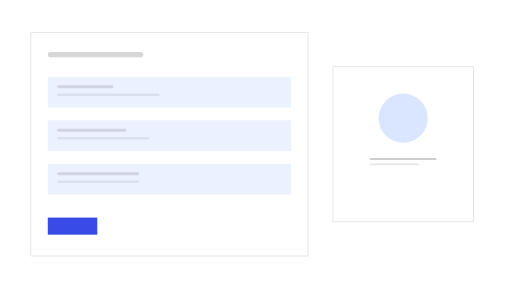
t = 0.00 s
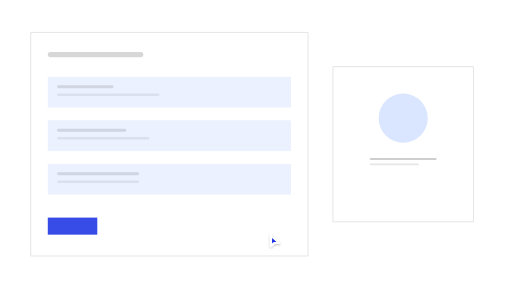
t = 0.83 s
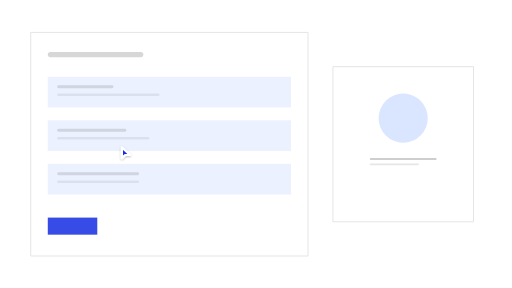
t = 1.67 s
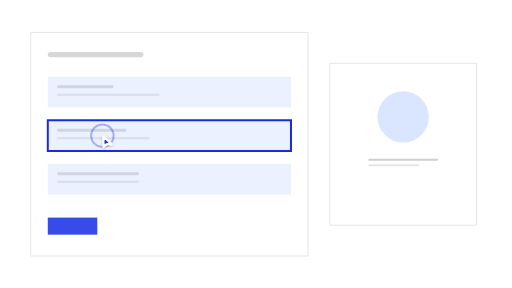
t = 2.50 s
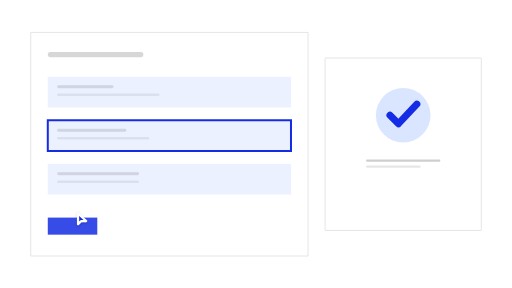
t = 3.33 s
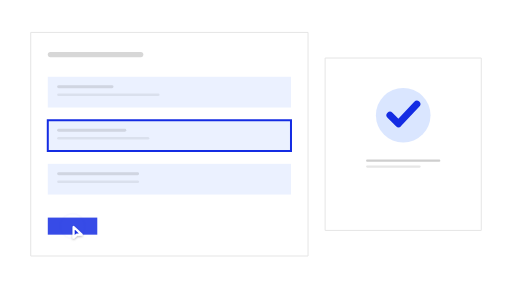
t = 4.17 s

The animated SVG that drew these frames (rendered in a browser with its animation timeline set to each time). Animation: 10 SMIL elements (animate=7,animateTransform=3); one cycle of 5.00 s, repeats indefinitely.

<?xml version="1.0" encoding="UTF-8"?>
<svg xmlns="http://www.w3.org/2000/svg" width="720" height="405" viewBox="0 0 1200 675" role="img" aria-labelledby="title description">
  <title id="title">qa-segnatura-motion-set.confirm-edit — focus-and-confirm</title>
  <desc id="description">Minimal editor product illustration generated from /Users/victor.toupar/Documents/dev/qa-segnatura.</desc>
  <style>
    :root {
      --accent: #142ce3;
      --accent-1: #142ce3;
      --accent-2: #142ce3;
      --accent-3: #142ce3;
      --accent-4: #142ce3;
      --accent-soft: color-mix(in oklab, #142ce3 12%, oklch(1 0 0));
      --background: oklch(1 0 0);
      --border: oklch(0.922 0 0);
      --border-strong: color-mix(in oklab, oklch(0.145 0 0) 18%, oklch(1 0 0));
      --cursor-outline: oklch(1 0 0);
      --ink: oklch(0.145 0 0);
      --muted: oklch(0.97 0 0);
      --canvas: oklch(1 0 0);
      --radius: 0px;
      --surface: oklch(1 0 0);
      --tag-1: color-mix(in oklab, #142ce3 14%, oklch(1 0 0));
      --tag-2: color-mix(in oklab, #142ce3 14%, oklch(1 0 0));
      --tag-3: color-mix(in oklab, #142ce3 14%, oklch(1 0 0));
      --tag-4: color-mix(in oklab, #142ce3 14%, oklch(1 0 0));
    }
    * { vector-effect: non-scaling-stroke; }
    @media (prefers-reduced-motion: reduce) { svg { visibility: visible; } }
  </style>
  <defs><pattern id="dots" width="24" height="24" patternUnits="userSpaceOnUse"><circle cx="1.5" cy="1.5" r="1.25" fill="var(--border)" /></pattern><filter id="cursor-shadow" x="-60%" y="-60%" width="220%" height="220%"><feDropShadow dx="0" dy="2" stdDeviation="2" flood-color="#000" flood-opacity=".28" /></filter></defs>

    <rect x="72" y="76" width="650" height="524" rx="var(--radius)" fill="var(--surface)" stroke="var(--border)" />
    <rect x="112" y="122" width="224" height="12" rx="6" fill="var(--ink)" opacity=".16" />
    <g><rect x="112" y="180" width="570" height="72" rx="var(--radius)" fill="var(--tag-1)" opacity=".55"/><rect x="134" y="200" width="132" height="7" rx="3.5" fill="var(--ink)" opacity=".12"/><rect x="134" y="219" width="240" height="6" rx="3" fill="var(--ink)" opacity=".07"/></g><g><rect x="112" y="282" width="570" height="72" rx="var(--radius)" fill="var(--tag-2)" opacity=".55"/><rect x="134" y="302" width="162" height="7" rx="3.5" fill="var(--ink)" opacity=".12"/><rect x="134" y="321" width="216" height="6" rx="3" fill="var(--ink)" opacity=".07"/><rect x="112" y="282" width="570" height="72" rx="var(--radius)" fill="none" stroke="var(--accent)" stroke-width="2" opacity="0"><animate attributeName="opacity" values="0;0;1;1;0" keyTimes="0;.42;.5;.9;1" dur="5s" repeatCount="indefinite"/></rect></g><g><rect x="112" y="384" width="570" height="72" rx="var(--radius)" fill="var(--tag-3)" opacity=".55"/><rect x="134" y="404" width="192" height="7" rx="3.5" fill="var(--ink)" opacity=".12"/><rect x="134" y="423" width="192" height="6" rx="3" fill="var(--ink)" opacity=".07"/></g>
    <g transform="translate(170 530)"><g>
      <animateTransform attributeName="transform" type="scale" values="1;1;.94;1.02;1;1" keyTimes="0;.71;.75;.79;.84;1" calcMode="spline" keySplines=".16 1 .3 1;.16 1 .3 1;.16 1 .3 1;.16 1 .3 1;.16 1 .3 1" dur="5s" repeatCount="indefinite" />
      <rect x="-58" y="-20" width="116" height="40" rx="var(--radius)" fill="var(--accent)" opacity=".85" />
    </g></g>
    <g transform="translate(945 338)"><g>
      <animateTransform attributeName="transform" type="scale" values=".9;.9;.9;1.016;1;1;.9" keyTimes="0;.42;.49;.6;.68;.9;1" calcMode="spline" keySplines=".22 .8 .2 1;.22 .8 .2 1;.22 .8 .2 1;.22 .8 .2 1;.22 .8 .2 1;.22 .8 .2 1" dur="5s" repeatCount="indefinite" />
      <g transform="translate(-945 -338)">
        <rect x="762" y="136" width="366" height="404" rx="var(--radius)" fill="var(--surface)" stroke="var(--border)" />
        <circle cx="945" cy="270" r="64" fill="var(--tag-2)" />
        <path d="M914 270l20 20 43-46" fill="none" stroke="var(--accent)" stroke-width="7" stroke-linecap="round" stroke-linejoin="round" opacity="0"><animate attributeName="opacity" values="0;0;1;1;0" keyTimes="0;.58;.66;.9;1" dur="5s" repeatCount="indefinite"/></path>
        <rect x="858" y="374" width="174" height="5" rx="2.5" fill="var(--ink)" opacity="0.2" /><rect x="858" y="388" width="128" height="5" rx="2.5" fill="var(--ink)" opacity="0.1" />
      </g>
    </g></g>

    <g id="cursor" opacity="0">
      <circle cx="0" cy="0" r="7" fill="none" stroke="var(--accent)" stroke-width="2" opacity="0">
    <animate attributeName="r" values="7;7;24;29;7" keyTimes="0;0.425;0.468;0.535;1" dur="5s" repeatCount="indefinite" />
    <animate attributeName="opacity" values="0;0;.62;0;0" keyTimes="0;0.425;0.468;0.535;1" dur="5s" repeatCount="indefinite" />
  </circle><circle cx="0" cy="0" r="7" fill="none" stroke="var(--accent)" stroke-width="2" opacity="0">
    <animate attributeName="r" values="7;7;24;29;7" keyTimes="0;0.725;0.768;0.835;1" dur="5s" repeatCount="indefinite" />
    <animate attributeName="opacity" values="0;0;.62;0;0" keyTimes="0;0.725;0.768;0.835;1" dur="5s" repeatCount="indefinite" />
  </circle>
      <path d="M2.5 2 V27 L10 19.8 H21.5 Z" fill="var(--accent)" stroke="var(--cursor-outline)" stroke-width="2.2" stroke-linejoin="round" filter="url(#cursor-shadow)" />
      <animate attributeName="opacity" values="0;1;1;0;0" keyTimes="0;.07;.85;.92;1" dur="5s" repeatCount="indefinite" />
      <animateTransform attributeName="transform" type="translate" values="650 560;650 560;240 318;240 318;170 530;170 530;650 560" keyTimes="0;0.1;0.43;0.54;0.73;0.86;1" calcMode="spline" keySplines=".65 0 .35 1;.65 0 .35 1;.65 0 .35 1;.65 0 .35 1;.65 0 .35 1;.65 0 .35 1" dur="5s" repeatCount="indefinite" />
    </g>

</svg>
